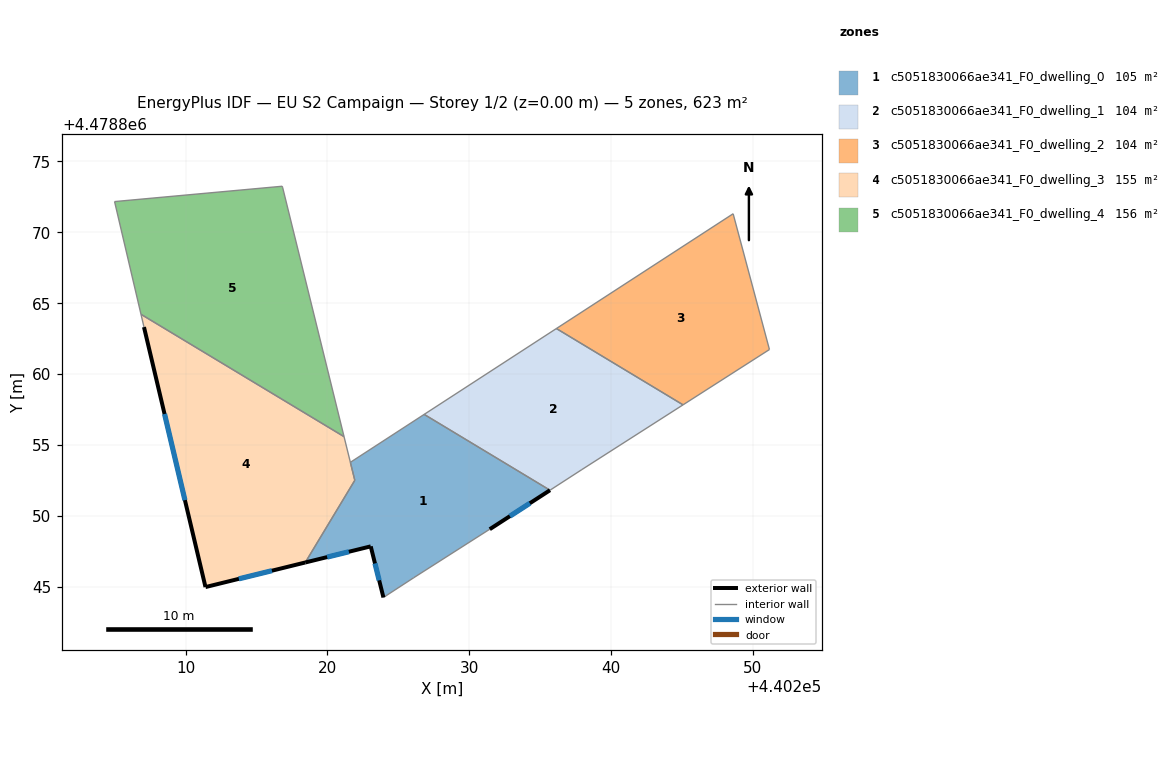
=== STOREY PLAN SPEC (per zone: floor XY polygon, exterior-wall plan segments, windows/doors) ===
zone 1: c5051830066ae341_F0_dwelling_0  (105.2 m²)
  floor: (440235.70, 4478851.81) (440231.45, 4478849.06) (440226.09, 4478845.64) (440223.95, 4478844.25) (440223.05, 4478847.85) (440218.43, 4478846.71) (440221.93, 4478852.51) (440221.62, 4478853.78) (440226.82, 4478857.16)
  exterior wall: (440231.45, 4478849.06) – (440235.70, 4478851.81)  [5.1 m]
    window: (440232.87, 4478849.98) – (440234.28, 4478850.89)  [1.7 m²]
  exterior wall: (440223.05, 4478847.85) – (440223.95, 4478844.25)  [3.7 m]
    window: (440223.35, 4478846.65) – (440223.65, 4478845.45)  [1.2 m²]
  exterior wall: (440218.43, 4478846.71) – (440223.05, 4478847.85)  [4.8 m]
    window: (440219.98, 4478847.09) – (440221.51, 4478847.47)  [1.6 m²]
  interior walls: 6
zone 2: c5051830066ae341_F0_dwelling_1  (103.9 m²)
  floor: (440245.08, 4478857.83) (440237.95, 4478853.27) (440235.70, 4478851.81) (440226.82, 4478857.16) (440236.15, 4478863.22)
  interior walls: 5
zone 3: c5051830066ae341_F0_dwelling_2  (103.9 m²)
  floor: (440248.62, 4478871.31) (440251.18, 4478861.74) (440245.08, 4478857.83) (440236.15, 4478863.22)
  interior walls: 4
zone 4: c5051830066ae341_F0_dwelling_3  (154.6 m²)
  floor: (440221.17, 4478855.59) (440221.93, 4478852.51) (440218.43, 4478846.71) (440211.40, 4478844.98) (440207.06, 4478863.32) (440206.85, 4478864.22)
  exterior wall: (440211.40, 4478844.98) – (440218.43, 4478846.71)  [7.2 m]
    window: (440213.75, 4478845.56) – (440216.08, 4478846.13)  [2.4 m²]
  exterior wall: (440207.06, 4478863.32) – (440211.40, 4478844.98)  [18.8 m]
    window: (440208.51, 4478857.19) – (440209.95, 4478851.11)  [6.2 m²]
  interior walls: 5
zone 5: c5051830066ae341_F0_dwelling_4  (155.8 m²)
  floor: (440216.84, 4478873.14) (440221.17, 4478855.59) (440206.85, 4478864.22) (440204.98, 4478872.17) (440216.81, 4478873.25)
  interior walls: 5

=== DERIVED (storey summary) ===
Building: EU S2 Campaign
Storey: 1 of 2  (floor level z = 0.00 m)
Storey gross floor area: 623.5 m²
Zones on this storey: 5
  - c5051830066ae341_F0_dwelling_0: floor 105.2 m²; exterior wall 13.5 m (40.6 m²); 3 window(s) 4.5 m²; WWR 11.0%
  - c5051830066ae341_F0_dwelling_1: floor 103.9 m²
  - c5051830066ae341_F0_dwelling_2: floor 103.9 m²
  - c5051830066ae341_F0_dwelling_3: floor 154.6 m²; exterior wall 26.1 m (78.3 m²); 2 window(s) 8.6 m²; WWR 11.0%
  - c5051830066ae341_F0_dwelling_4: floor 155.8 m²
Zone adjacency (shared interzone walls):
  - c5051830066ae341_F0_dwelling_0 ↔ c5051830066ae341_F0_dwelling_1
  - c5051830066ae341_F0_dwelling_0 ↔ c5051830066ae341_F0_dwelling_3
  - c5051830066ae341_F0_dwelling_1 ↔ c5051830066ae341_F0_dwelling_2
  - c5051830066ae341_F0_dwelling_3 ↔ c5051830066ae341_F0_dwelling_4